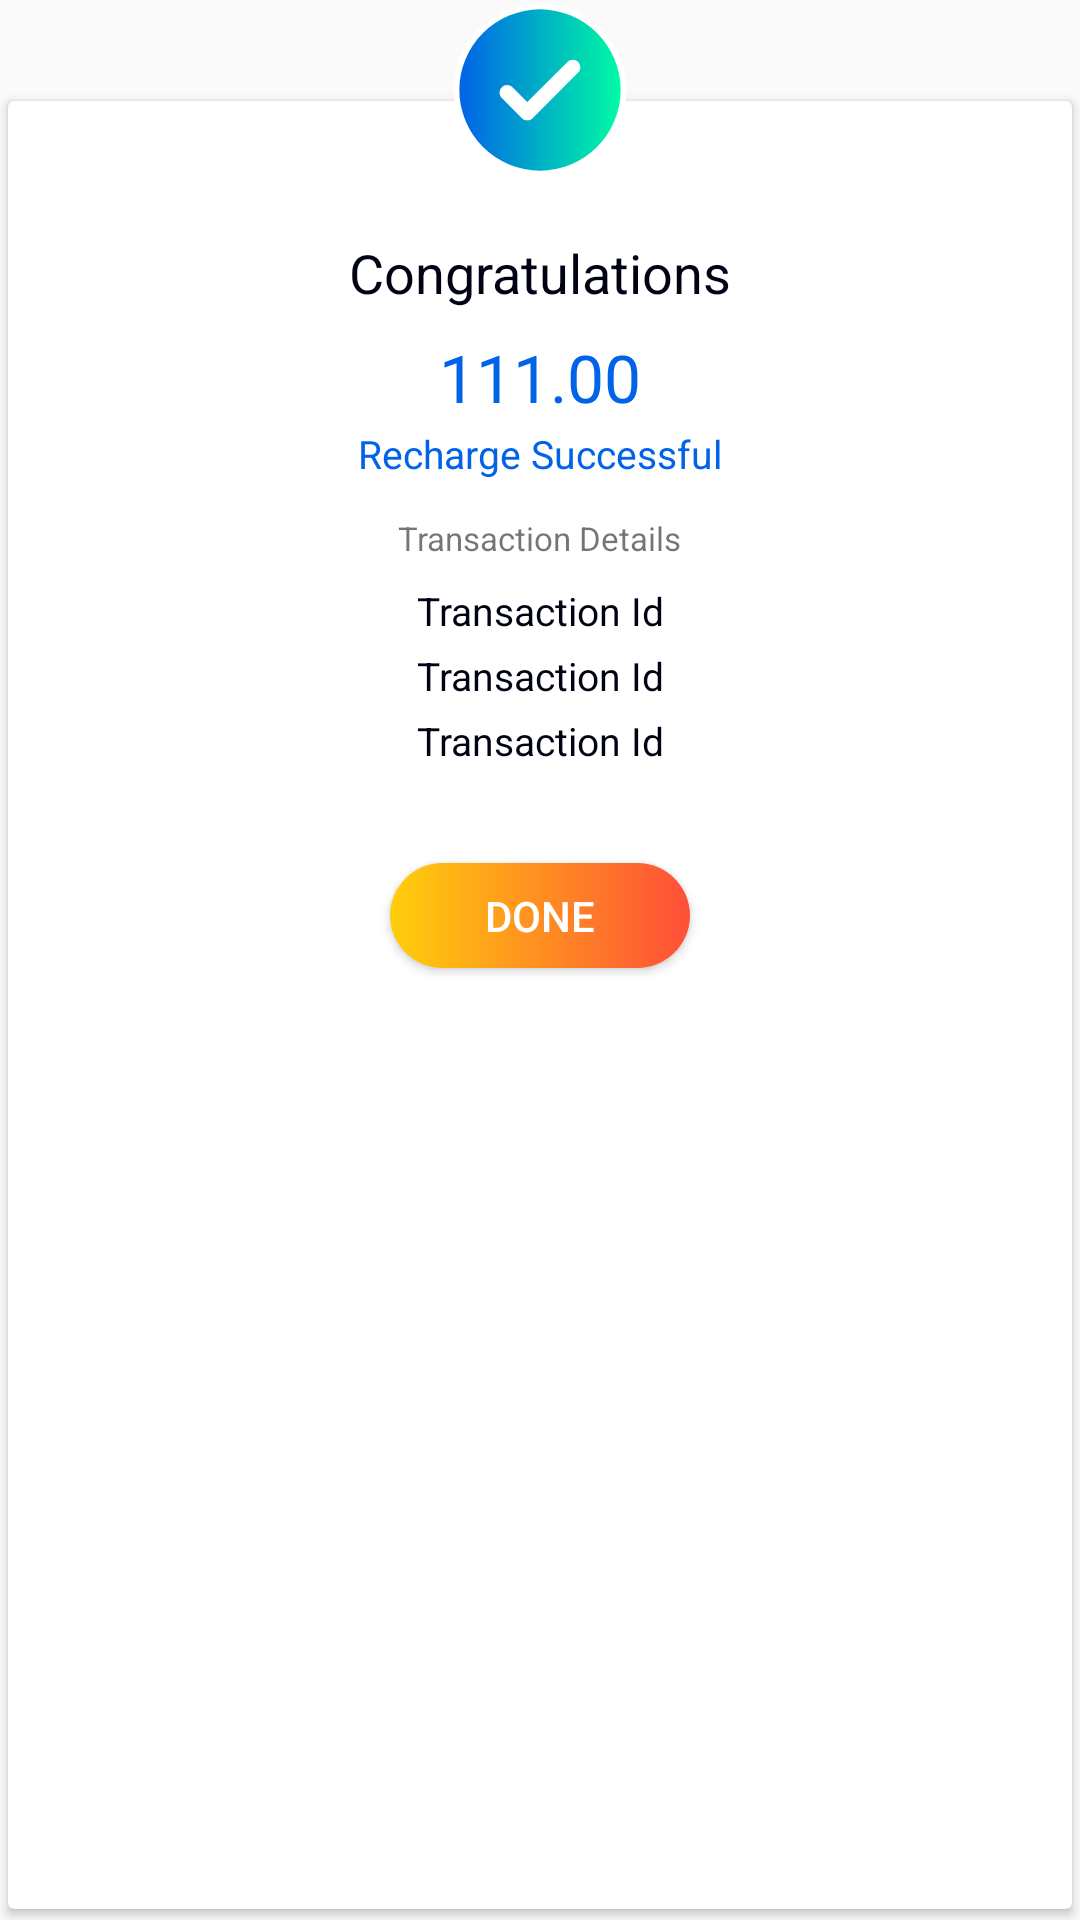

Here is an Android app screen rendered from its layout file. Give the layout XML and the strings, colors and styles it references.
<!-- AndroidManifest.xml: application theme NoActionThemeFull -->
<!-- res/layout/dialog_success_recharge.xml -->
<?xml version="1.0" encoding="utf-8"?>
<androidx.constraintlayout.widget.ConstraintLayout xmlns:android="http://schemas.android.com/apk/res/android"
    xmlns:app="http://schemas.android.com/apk/res-auto"
    xmlns:tools="http://schemas.android.com/tools"
    android:layout_width="280dp"
    android:layout_height="380dp"
    android:background="@android:color/transparent">

    <ImageView
        android:id="@+id/imageView11"
        android:layout_width="60dp"
        android:layout_height="60dp"
        android:elevation="20dp"
        app:layout_constraintEnd_toEndOf="parent"
        app:layout_constraintStart_toStartOf="parent"
        app:layout_constraintTop_toTopOf="parent"
        app:srcCompat="@drawable/ic_success" />

    <androidx.cardview.widget.CardView
        android:layout_width="match_parent"
        android:layout_height="match_parent"
        android:layout_marginTop="30dp"
        app:cardUseCompatPadding="true">

        <androidx.constraintlayout.widget.ConstraintLayout
            android:layout_width="match_parent"
            android:paddingBottom="16dp"
            android:layout_height="match_parent">

            <TextView
                android:id="@+id/textView21"
                android:layout_width="wrap_content"
                android:layout_height="wrap_content"
                android:layout_marginTop="45dp"
                android:text="Congratulations"
                android:textAppearance="@style/TextFieldBold"
                android:textColor="@color/text_color"
                android:textSize="18sp"
                app:layout_constraintEnd_toEndOf="parent"
                app:layout_constraintStart_toStartOf="parent"
                app:layout_constraintTop_toTopOf="parent" />

            <TextView
                android:id="@+id/tv_amount"
                android:layout_width="wrap_content"
                android:layout_height="wrap_content"
                android:layout_marginTop="8dp"
                android:text="111.00"
                android:textAppearance="@style/TextFieldBold"
                android:textColor="@color/colorPrimary"
                android:textSize="22sp"
                app:layout_constraintEnd_toEndOf="parent"
                app:layout_constraintStart_toStartOf="parent"
                app:layout_constraintTop_toBottomOf="@+id/textView21" />

            <TextView
                android:id="@+id/tv_status"
                android:layout_width="wrap_content"
                android:layout_height="wrap_content"
                android:layout_marginTop="2dp"
                android:text="Recharge Successful"
                android:textColor="@color/colorPrimary"
                android:textSize="13sp"
                app:layout_constraintEnd_toEndOf="parent"
                app:layout_constraintStart_toStartOf="parent"
                app:layout_constraintTop_toBottomOf="@+id/tv_amount" />

            <TextView
                android:id="@+id/textview11"
                android:layout_width="wrap_content"
                android:layout_height="wrap_content"
                android:layout_marginTop="12dp"
                android:text="Transaction Details"
                android:textSize="11sp"
                app:layout_constraintEnd_toEndOf="parent"
                app:layout_constraintStart_toStartOf="parent"
                app:layout_constraintTop_toBottomOf="@+id/tv_status" />

            <TextView
                android:id="@+id/tv_trans_id"
                android:layout_width="wrap_content"
                android:layout_height="wrap_content"
                android:layout_marginTop="8dp"
                android:text="Transaction Id"
                android:textColor="@color/text_color"
                android:textSize="13sp"
                app:layout_constraintEnd_toEndOf="parent"
                app:layout_constraintStart_toStartOf="parent"
                app:layout_constraintTop_toBottomOf="@+id/textview11" />

            <TextView
                android:id="@+id/tv_number"
                android:layout_width="wrap_content"
                android:layout_height="wrap_content"
                android:layout_marginTop="4dp"
                android:text="Transaction Id"
                android:textColor="@color/text_color"
                android:textSize="13sp"
                app:layout_constraintEnd_toEndOf="parent"
                app:layout_constraintStart_toStartOf="parent"
                app:layout_constraintTop_toBottomOf="@+id/tv_trans_id" />

            <TextView
                android:id="@+id/tv_date"
                android:layout_width="wrap_content"
                android:layout_height="wrap_content"
                android:layout_marginTop="4dp"
                android:text="Transaction Id"
                android:textColor="@color/text_color"
                android:textSize="13sp"
                app:layout_constraintEnd_toEndOf="parent"
                app:layout_constraintStart_toStartOf="parent"
                app:layout_constraintTop_toBottomOf="@+id/tv_number" />

            <Button
                android:id="@+id/btn_done"
                android:layout_width="100dp"
                android:layout_height="35dp"
                android:layout_marginTop="32dp"
                android:text="Done"
                android:textColor="@color/white"
                android:background="@drawable/gradient_btn"
                app:layout_constraintEnd_toEndOf="parent"
                app:layout_constraintStart_toStartOf="parent"
                app:layout_constraintTop_toBottomOf="@+id/tv_date" />
        </androidx.constraintlayout.widget.ConstraintLayout>
    </androidx.cardview.widget.CardView>

</androidx.constraintlayout.widget.ConstraintLayout>
<!-- resources referenced by this layout -->
<resources>
  <color name="colorPrimary">#0063e8</color>
  <color name="text_color">#000313</color>
  <color name="white">#ffffff</color>
  <!-- drawable gradient_btn (drawable) -->
  <?xml version="1.0" encoding="utf-8"?>
  <shape xmlns:android="http://schemas.android.com/apk/res/android"
      android:shape="rectangle">
  
      <padding
          android:bottom="8dp"
          android:left="8dp"
          android:right="8dp"
          android:top="8dp" />
  
      <gradient
          android:angle="360"
          android:endColor="@color/orange"
          android:startColor="@color/yellow" />
      <corners android:radius="30dp" />
  </shape>
  <!-- drawable ic_success (drawable) -->
  <vector xmlns:android="http://schemas.android.com/apk/res/android"
      xmlns:aapt="http://schemas.android.com/aapt"
      android:width="500dp"
      android:height="500dp"
      android:viewportWidth="500"
      android:viewportHeight="500">
    <path
        android:pathData="M250,250m-240,0a240,240 0,1 1,480 0a240,240 0,1 1,-480 0"
        android:fillColor="#FFFFFF"/>
    <path
        android:pathData="M250,250m-224,0a224,224 0,1 1,448 0a224,224 0,1 1,-448 0">
      <aapt:attr name="android:fillColor">
        <gradient 
            android:startY="250"
            android:startX="26"
            android:endY="250"
            android:endX="474"
            android:type="linear">
          <item android:offset="0" android:color="#FF0063E8"/>
          <item android:offset="1" android:color="#FF00FBA3"/>
        </gradient>
      </aapt:attr>
    </path>
    <path
        android:pathData="M356.1,171.9L356.1,171.9c-8.2,-8.2 -21.5,-8.2 -29.7,0L214.6,283.6l-41,-41c-8.2,-8.2 -21.5,-8.2 -29.7,0l0,0c-8.2,8.2 -8.2,21.5 0,29.7l55.9,55.9c8.2,8.2 21.5,8.2 29.7,0v0c0.2,-0.2 0.4,-0.5 0.7,-0.7c0.2,-0.2 0.5,-0.4 0.7,-0.7l125.2,-125.2C364.2,193.4 364.2,180 356.1,171.9z"
        android:fillColor="#FFFFFF"/>
    <path
        android:pathData="M-175,304h-177c-11.5,0 -21,-9.4 -21,-21v0c0,-11.5 9.4,-21 21,-21h177c11.5,0 21,9.4 21,21v0C-154,294.6 -163.4,304 -175,304z"
        android:fillColor="#FFFFFF"/>
  </vector>
  <style name="TextFieldBold" parent="android:Widget.Holo.Light.TextView">
  
      </style>
  <style name="NoActionThemeFull" parent="Theme.AppCompat.Light.NoActionBar">
          
          <item name="colorPrimary">@color/colorPrimary</item>
          <item name="colorPrimaryDark">@color/colorPrimaryDark</item>
          <item name="colorAccent">@color/colorAccent</item>
          <item name="android:windowFullscreen">true</item>
          <item name="android:windowDisablePreview">true</item>
      </style>
  <color name="orange">#ff4f38</color>
  <color name="yellow">#ffce0b</color>
  <color name="colorPrimaryDark">#0063e8</color>
  <color name="colorAccent">#03D189</color>
</resources>
